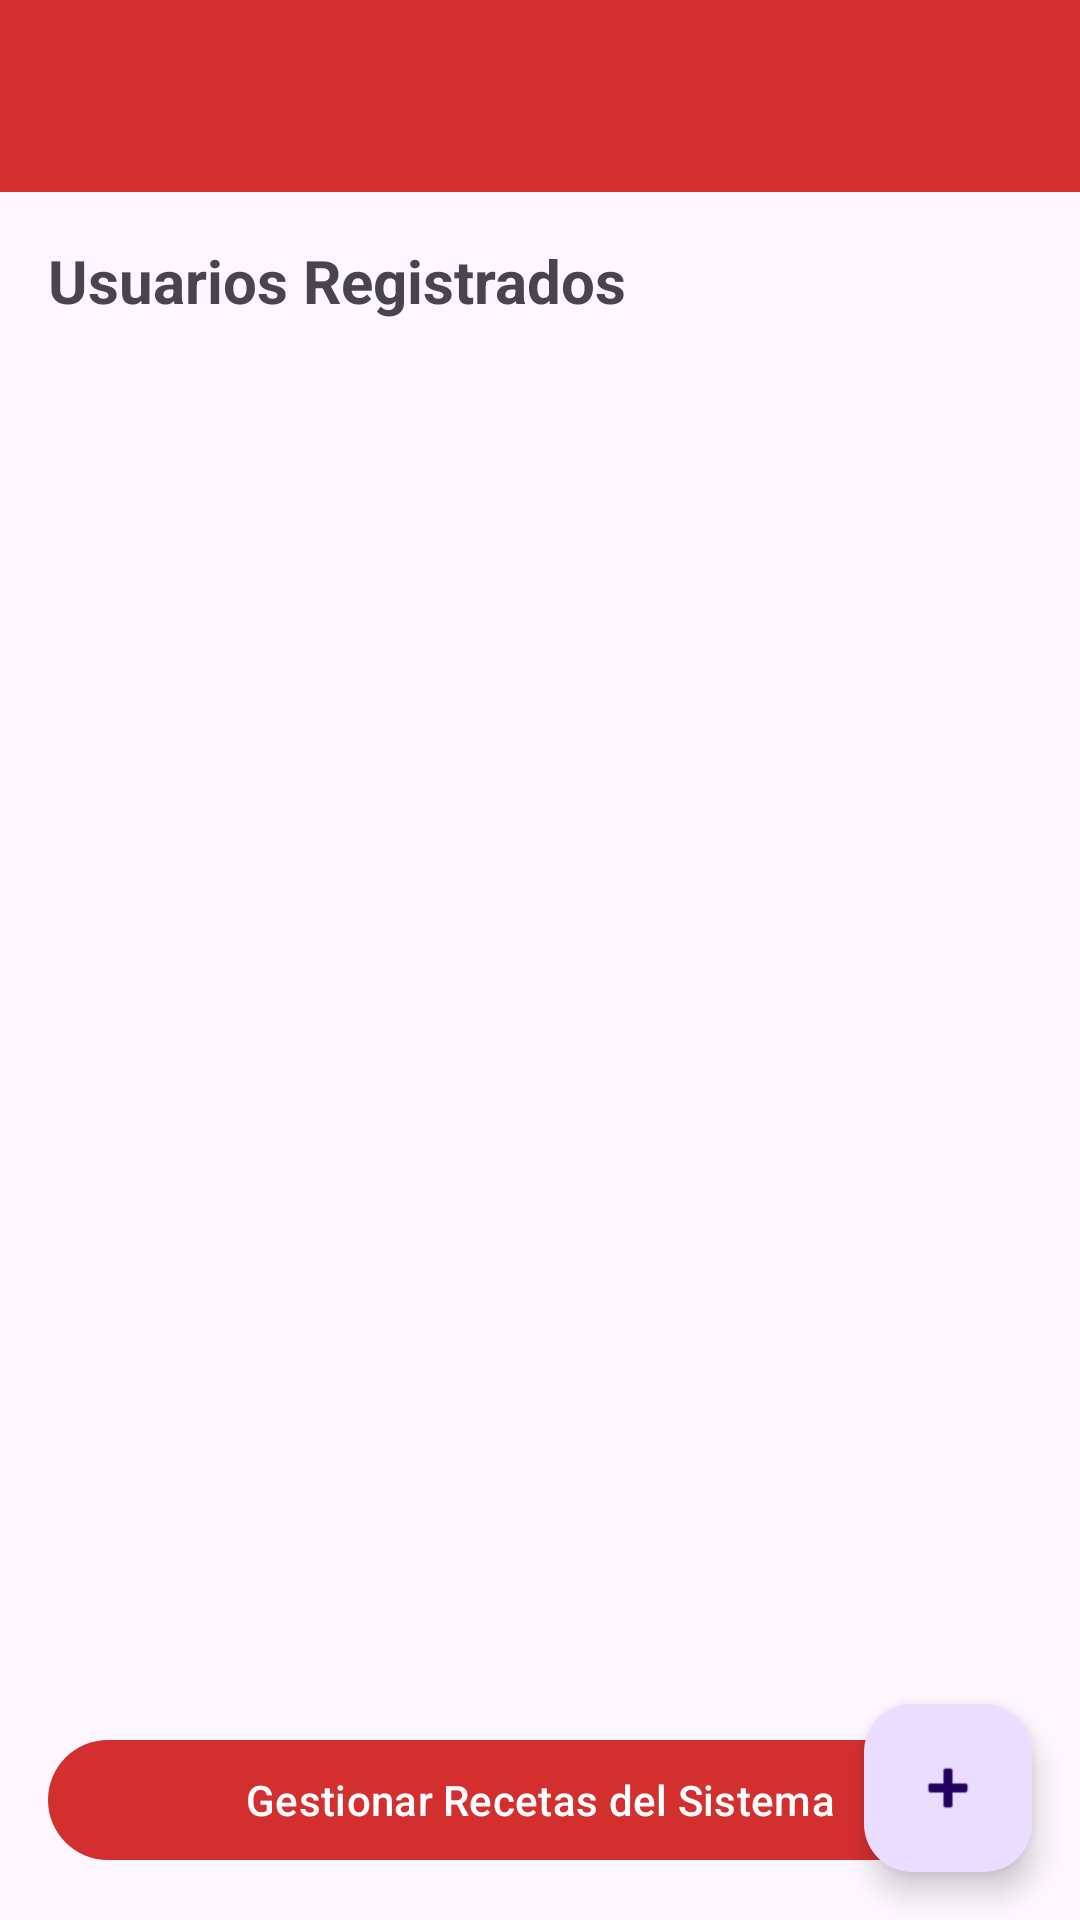

Android layout source for this screen:
<!-- AndroidManifest.xml: application theme Theme.RecetarioBoliviano -->
<!-- res/layout/activity_admin.xml -->
<?xml version="1.0" encoding="utf-8"?>
<androidx.coordinatorlayout.widget.CoordinatorLayout xmlns:android="http://schemas.android.com/apk/res/android"
    xmlns:app="http://schemas.android.com/apk/res-auto"
    xmlns:tools="http://schemas.android.com/tools"
    android:layout_width="match_parent"
    android:layout_height="match_parent"
    tools:context=".vista.actividades.AdminActivity">

    <com.google.android.material.appbar.AppBarLayout
        android:layout_width="match_parent"
        android:layout_height="wrap_content">

        <com.google.android.material.appbar.MaterialToolbar
            android:id="@+id/toolbar"
            android:layout_width="match_parent"
            android:layout_height="?attr/actionBarSize"
            android:background="@color/primary"
            app:titleTextColor="@color/white" />

    </com.google.android.material.appbar.AppBarLayout>

    <LinearLayout
        android:layout_width="match_parent"
        android:layout_height="match_parent"
        android:orientation="vertical"
        android:padding="16dp"
        app:layout_behavior="@string/appbar_scrolling_view_behavior">

        <TextView
            android:layout_width="wrap_content"
            android:layout_height="wrap_content"
            android:text="Usuarios Registrados"
            android:textSize="20sp"
            android:textStyle="bold"
            android:layout_marginBottom="8dp"/>

        <FrameLayout
            android:layout_width="match_parent"
            android:layout_height="0dp"
            android:layout_weight="1">

            <androidx.recyclerview.widget.RecyclerView
                android:id="@+id/rvUsuarios"
                android:layout_width="match_parent"
                android:layout_height="match_parent"
                tools:listitem="@android:layout/simple_list_item_2" />

            <TextView
                android:id="@+id/tvVacio"
                android:layout_width="wrap_content"
                android:layout_height="wrap_content"
                android:layout_gravity="center"
                android:text="No hay usuarios registrados"
                android:visibility="gone" />
        </FrameLayout>

        <com.google.android.material.button.MaterialButton
            android:id="@+id/btnGestionarRecetas"
            android:layout_width="match_parent"
            android:layout_height="wrap_content"
            android:layout_marginTop="16dp"
            android:text="Gestionar Recetas del Sistema" />

    </LinearLayout>

    <com.google.android.material.floatingactionbutton.FloatingActionButton
        android:id="@+id/fabAddUser"
        android:layout_width="wrap_content"
        android:layout_height="wrap_content"
        android:layout_gravity="bottom|end"
        android:layout_margin="16dp"
        android:contentDescription="Agregar Usuario"
        app:srcCompat="@android:drawable/ic_input_add" />

</androidx.coordinatorlayout.widget.CoordinatorLayout>
<!-- resources referenced by this layout -->
<resources>
  <color name="primary">#D32F2F</color>
  <color name="white">#FFFFFFFF</color>
  <style name="Theme.RecetarioBoliviano" parent="Base.Theme.RecetarioBoliviano" />
  <style name="Base.Theme.RecetarioBoliviano" parent="Theme.Material3.DayNight.NoActionBar">
          <item name="colorPrimary">@color/primary</item>
          <item name="colorOnPrimary">@color/white</item>
          <item name="colorSecondary">@color/secondary</item>
          <item name="colorOnSecondary">@color/white</item>
          <item name="android:statusBarColor">@color/primary</item>
      </style>
  <color name="secondary">#B71C1C</color>
</resources>
